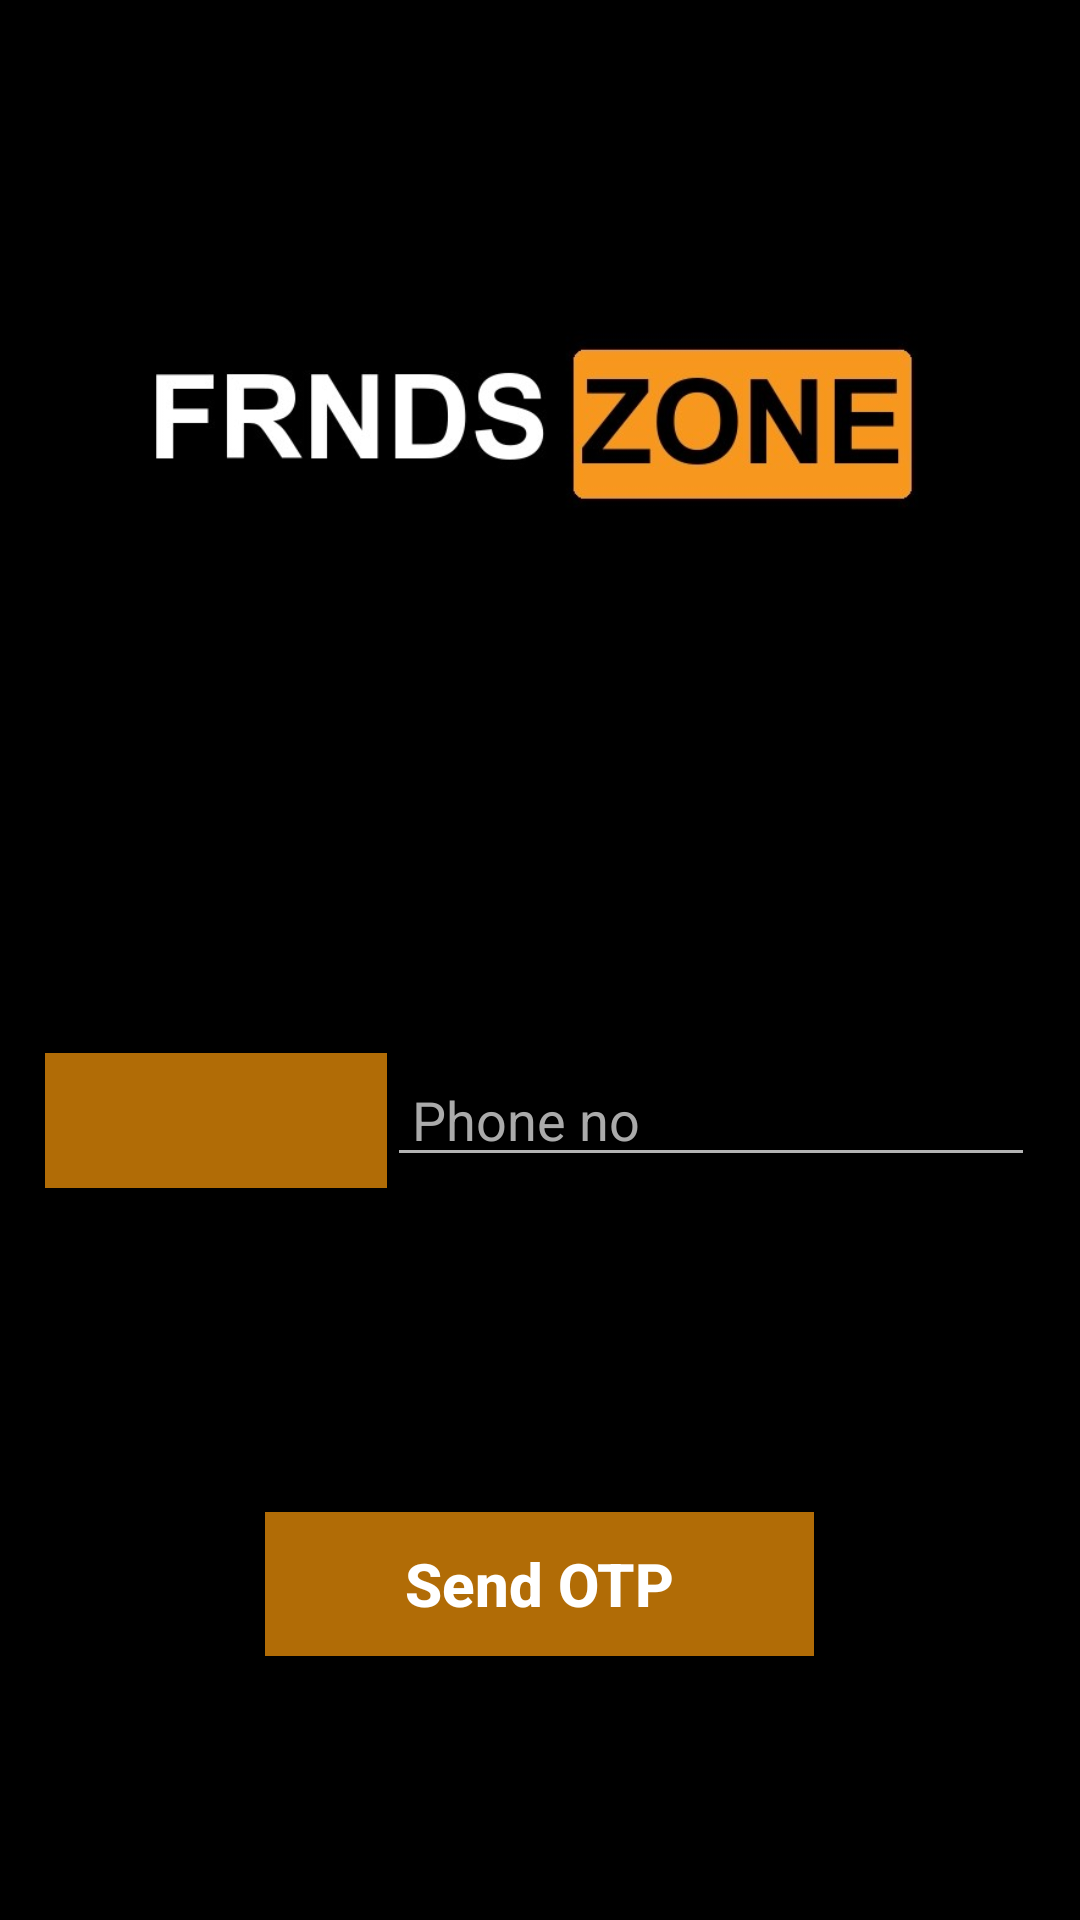

Layout XML and referenced resources for this Android screen:
<!-- AndroidManifest.xml: application theme AppTheme -->
<!-- res/layout/activity_login.xml -->
<?xml version="1.0" encoding="utf-8"?>
<RelativeLayout xmlns:android="http://schemas.android.com/apk/res/android"
    xmlns:app="http://schemas.android.com/apk/res-auto"
    xmlns:tools="http://schemas.android.com/tools"
    android:layout_width="match_parent"
    android:layout_height="match_parent"
    android:background="@color/black"
    tools:context=".LoginActivity">

    <LinearLayout
        android:id="@+id/linearLayout"
        android:layout_width="match_parent"
        android:layout_height="wrap_content"
        android:layout_alignParentBottom="true"
        android:layout_alignParentStart="true"
        android:layout_marginBottom="229dp"
        android:orientation="horizontal"
        android:padding="15dp"
        android:layout_alignParentLeft="true">

        <Spinner
            android:id="@+id/spinnerCountries"
            android:layout_width="114dp"
            android:layout_height="45dp"
            android:background="@color/btncolor"
            android:outlineSpotShadowColor="@color/btncolor" />

        <EditText
            android:id="@+id/editTextPhone"
            android:layout_width="match_parent"
            android:layout_height="wrap_content"
            android:layout_weight="2"
            android:digits="0123456789"
            android:textColor="#fff"
            android:hint=" Phone no"
            android:maxLength="10"
            android:textColorHint="@android:color/darker_gray" />

    </LinearLayout>

    <Button
        android:id="@+id/buttonContinue"
        android:layout_width="183dp"
        android:layout_height="wrap_content"
        android:layout_alignParentBottom="true"
        android:layout_centerHorizontal="true"
        android:layout_marginBottom="88dp"
        android:background="@color/btncolor"
        android:text="Send OTP"
        android:textAllCaps="false"
        android:textColor="@android:color/background_light"
        android:textSize="20sp"
        android:textStyle="bold" />

    <ImageView
        android:id="@+id/imageView3"
        android:layout_width="366dp"
        android:layout_height="258dp"
        app:srcCompat="@drawable/photo" />

</RelativeLayout>
<!-- resources referenced by this layout -->
<resources>
  <color name="black">#000000</color>
  <color name="btncolor">#B16C06</color>
  <!-- drawable photo: jpg bitmap (drawable, 46488 bytes) -->
  <style name="AppTheme" parent="Theme.AppCompat.NoActionBar">
          
          <item name="colorPrimary">@color/colorPrimary</item>
          <item name="colorPrimaryDark">@color/colorPrimaryDark</item>
          <item name="colorAccent">@color/colorAccent</item>
      </style>
  <color name="colorPrimary">#6200EE</color>
  <color name="colorPrimaryDark">#3700B3</color>
  <color name="colorAccent">#03DAC5</color>
</resources>
